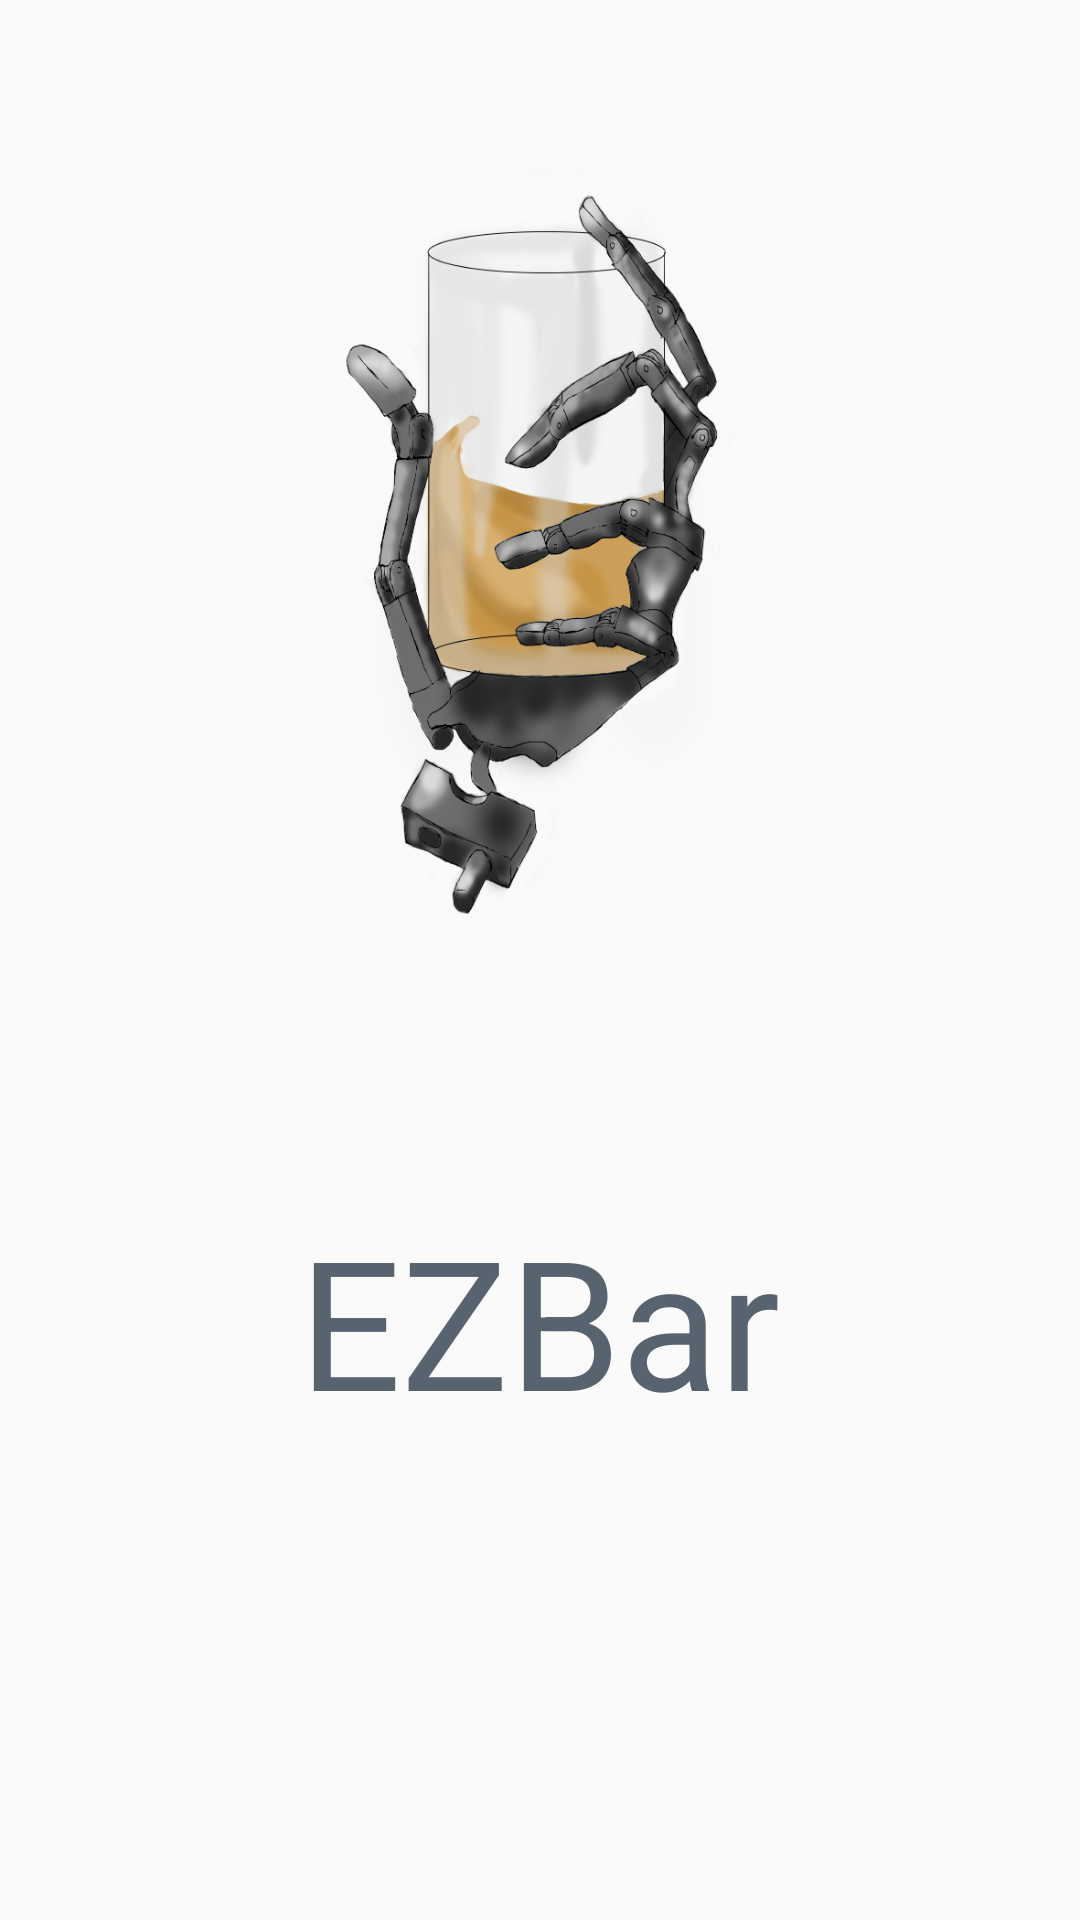

Produce the Android XML layout that renders to this screen, including the resource entries it uses.
<!-- AndroidManifest.xml: application theme AppTheme -->
<!-- res/layout/content_main.xml -->
<?xml version="1.0" encoding="utf-8"?>
<RelativeLayout xmlns:android="http://schemas.android.com/apk/res/android"
    xmlns:app="http://schemas.android.com/apk/res-auto"
    xmlns:tools="http://schemas.android.com/tools"
    android:id="@+id/content_main"
    android:layout_width="match_parent"
    android:layout_height="match_parent"
    android:paddingBottom="@dimen/activity_vertical_margin"
    android:paddingLeft="@dimen/activity_horizontal_margin"
    android:paddingRight="@dimen/activity_horizontal_margin"
    android:paddingTop="@dimen/activity_vertical_margin"
    app:layout_behavior="@string/appbar_scrolling_view_behavior"
    tools:context="nyc.ezbar.ce_concentration.MainActivity"
    >

    <ImageView
        android:layout_width="440dp"
        android:layout_height="260dp"
        android:id="@+id/imageView"
        android:src="@drawable/the_logo"
        android:contentDescription="@string/IV_description1"
        android:layout_marginTop="46dp"
        android:visibility="visible"
        android:layout_alignParentTop="true"
        android:layout_alignParentLeft="true"
        android:layout_alignParentStart="true" />

    <TextView
        android:text="EZBar"
        android:layout_height="wrap_content"
        android:layout_width="wrap_content"
        android:textColor="#57636e"

        android:textSize="60sp"
        android:layout_marginTop="94dp"
        android:id="@+id/textView"
        android:layout_below="@+id/imageView"
        android:layout_centerHorizontal="true" />

</RelativeLayout>
<!-- resources referenced by this layout -->
<resources>
  <!-- drawable the_logo: png bitmap (drawable, 235788 bytes) -->
  <string name="IV_description1">Logo</string>
  <style name="AppTheme" parent="Theme.AppCompat.Light.DarkActionBar">
          
          <item name="colorPrimary">@color/colorPrimary</item>
          <item name="colorPrimaryDark">@color/colorPrimaryDark</item>
          <item name="colorAccent">@color/colorAccent</item>
          <item name="windowActionBar">true</item>
          <item name="windowNoTitle">true</item>
      </style>
  <color name="colorPrimary">#57636e</color>
  <color name="colorPrimaryDark">#3d484f</color>
  <color name="colorAccent">#C0E1FF</color>
</resources>
